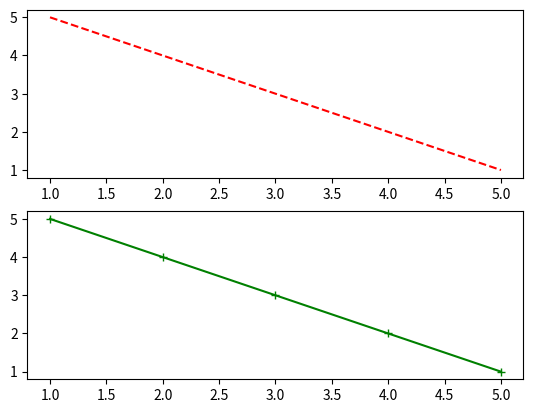
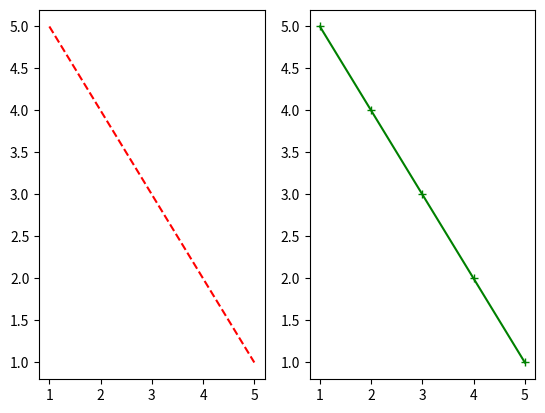
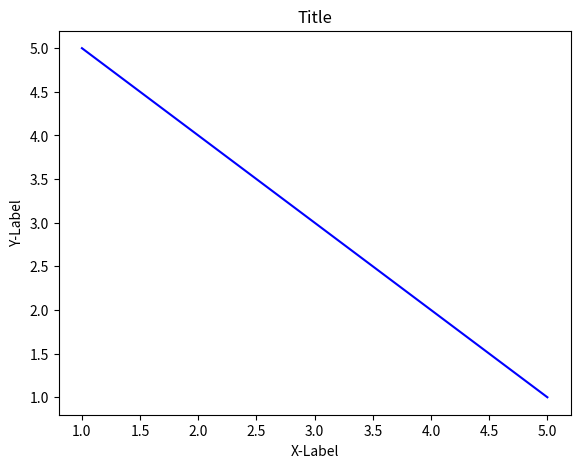

Generate these figures, in order, with matplotlib:
# Example 1: vertical subplots
from matplotlib import pyplot as plt

x = [1, 2, 3, 4, 5]
y = [5, 4, 3, 2, 1]

plt.subplot(2, 1, 1)
plt.plot(x, y, 'r--')

plt.subplot(2, 1, 2)
plt.plot(y, x, 'g+-')

plt.show()

# Example 2: horizontal subplots
import pylab

pylab.subplot(1, 2, 1)
pylab.plot(x, y, 'r--')

pylab.subplot(1, 2, 2)
pylab.plot(y, x, 'g+-')

pylab.show()

# Example 3: custom axes
from matplotlib import pyplot as plt

fig = plt.figure()
axis = fig.add_axes([0.1, 0.1, 0.8, 0.8])
axis.plot(x, y, 'b')
axis.set_xlabel('X-Label')
axis.set_ylabel('Y-Label')
axis.set_title('Title')

plt.show()
